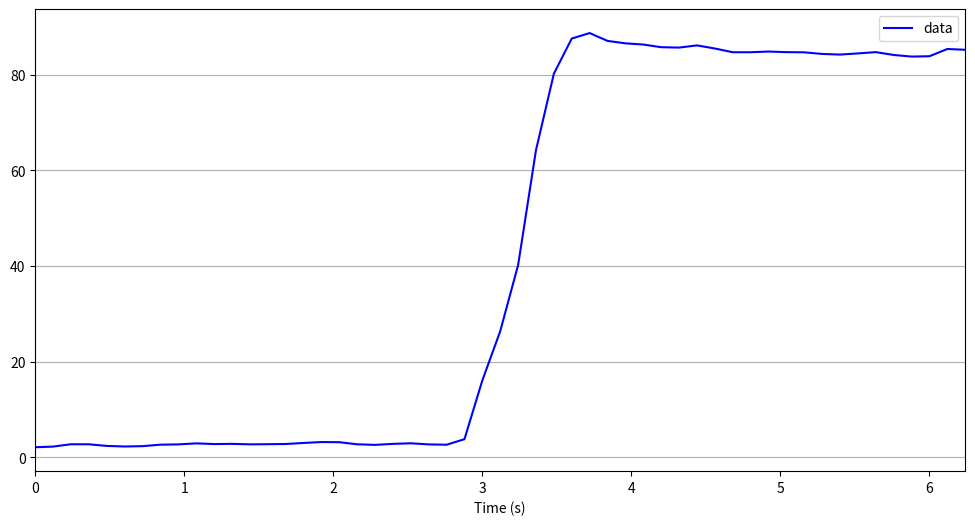

Source code (Python):
import matplotlib.pyplot as plt
data = [2.08, 2.22, 2.71, 2.70, 2.36, 2.24, 2.31, 2.62, 2.68, 2.89, 2.75, 2.79, 2.69, 2.72, 2.76,
        2.98, 3.17, 3.14, 2.70, 2.58, 2.79, 2.91, 2.68, 2.61, 3.77, 16.06, 26.36, 40.19, 64.24, 80.23,
        87.58, 88.73, 87.09, 86.58, 86.33, 85.77, 85.69, 86.15, 85.50, 84.72, 84.72, 84.86, 84.74, 84.70,
        84.36, 84.23, 84.47, 84.74, 84.15, 83.81, 83.88, 85.40, 85.23]

# 時間のデータ（120ms間隔の時間軸）
time = [i * 0.12 for i in range(len(data))]  # 120ms = 0.12秒
filtered_data = [d for d in data if d > 0]
filtered_time = [t for d, t in zip(data, time) if d > 0]

# グラフの描画
plt.figure(figsize=(12, 6))
plt.plot(time, data, linestyle='-', color='b', label='data')

# グラフのタイトルとラベル
plt.xlabel('Time (s)')

# 軸の範囲設定
plt.xlim(min(filtered_time), max(filtered_time))
plt.ylim(min(data) -5, max(data) +5)
plt.grid(True, axis='y')
plt.legend()
plt.show()